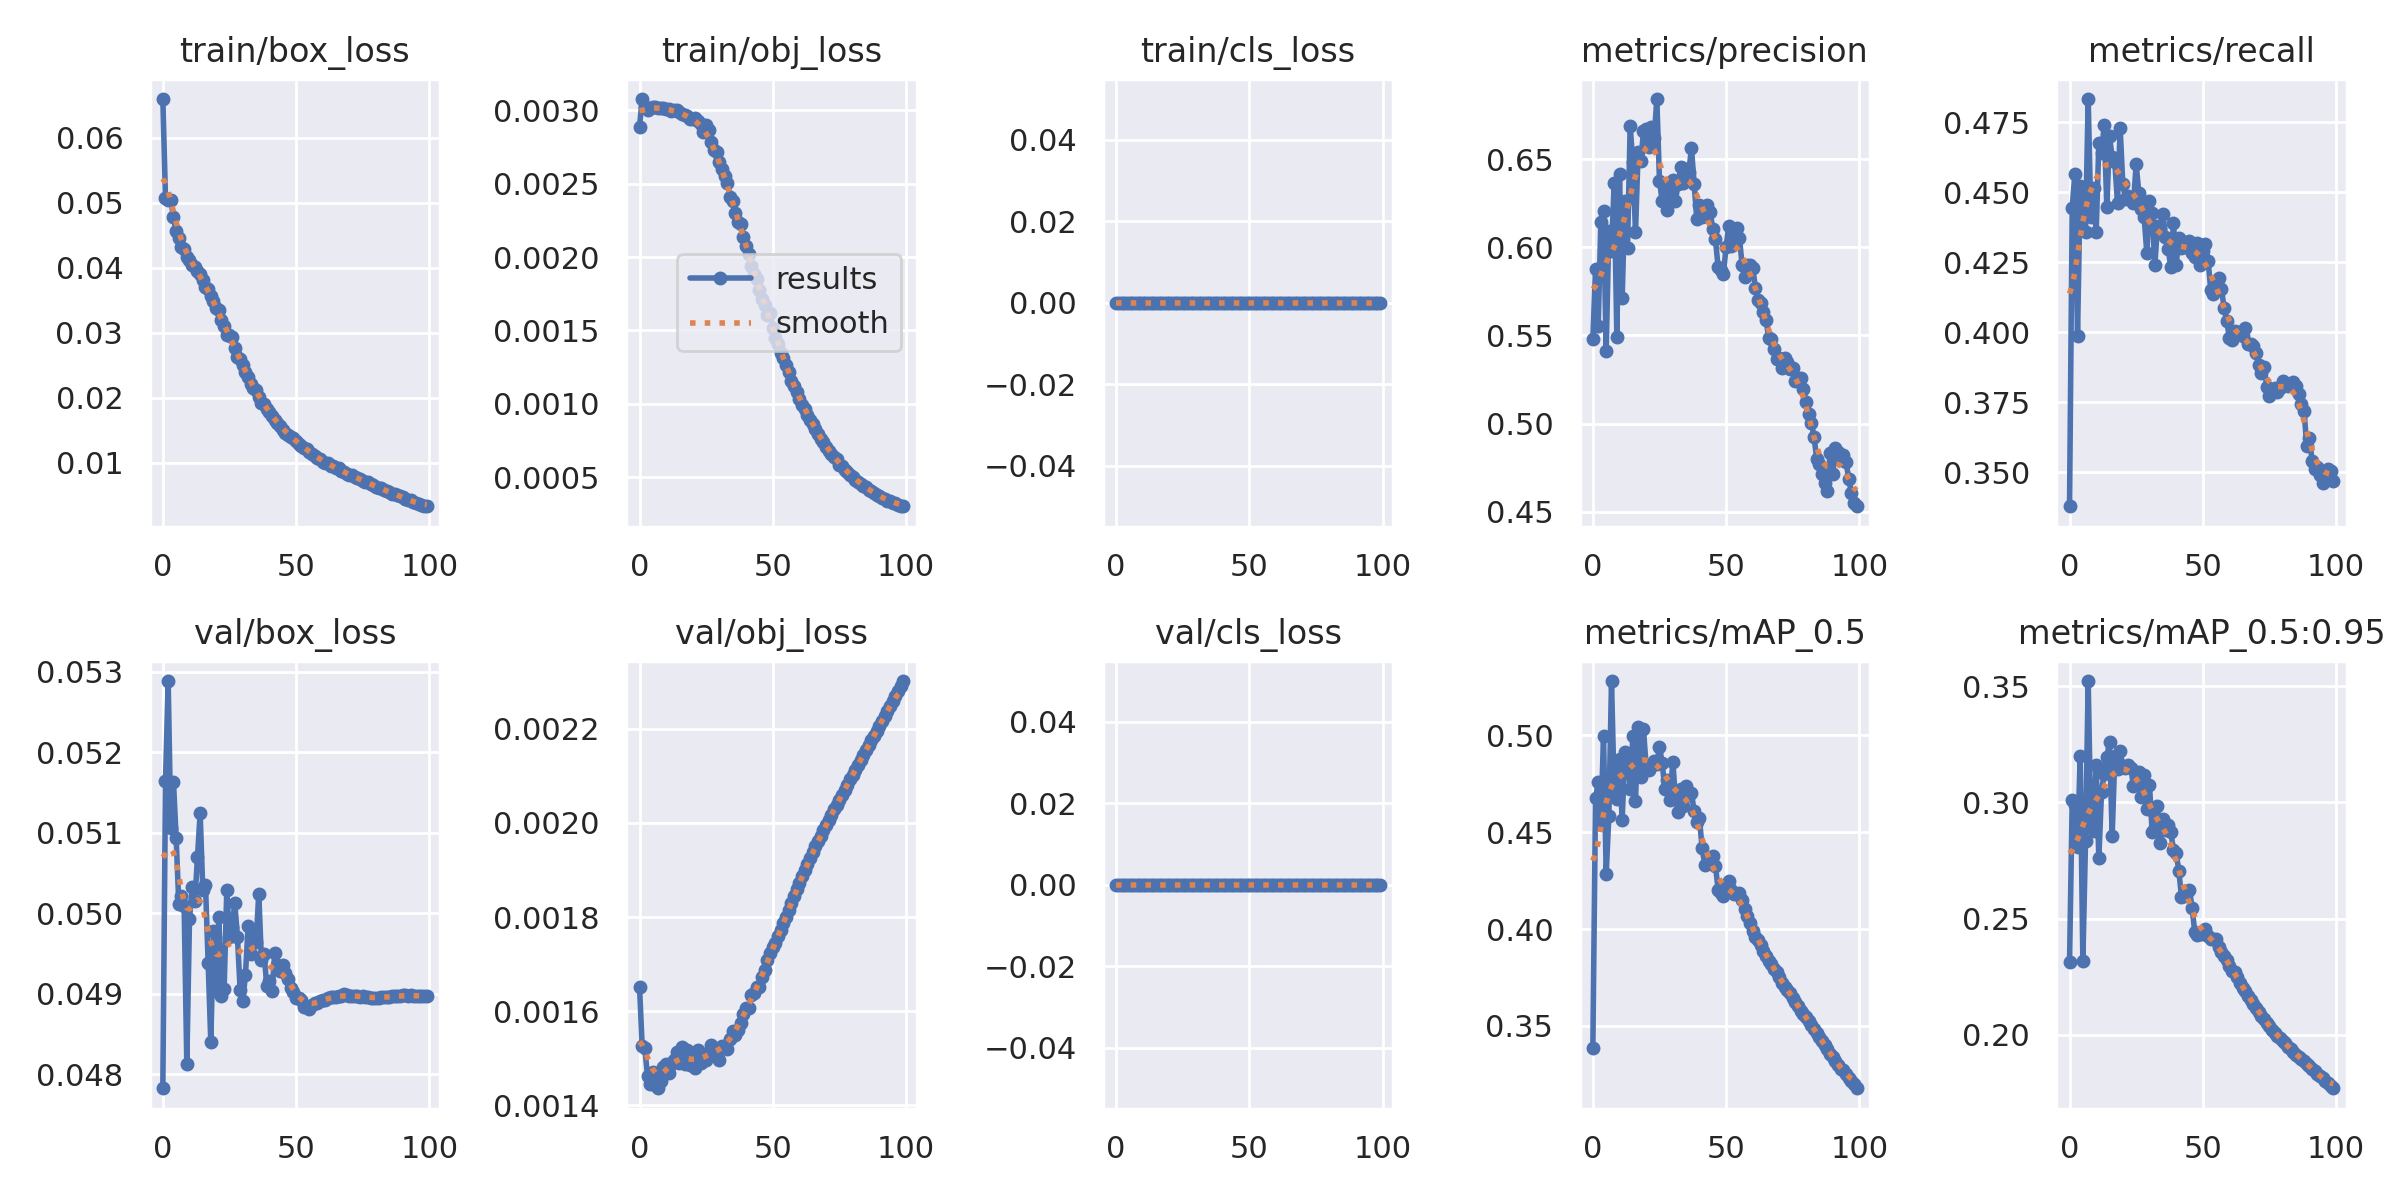

Values plotted in this chart, from the file beside it:
epoch, train/box_loss, train/obj_loss, train/cls_loss, metrics/precision, metrics/recall, metrics/mAP_0.5, metrics/mAP_0.5:0.95, val/box_loss, val/obj_loss, val/cls_loss, x/lr0, x/lr1, x/lr2
0, 0.06593, 0.00289, 0, 0.5478, 0.3378, 0.3386, 0.2313, 0.04783, 0.001652, 0, 0.07003, 0.00333, 0.00333
1, 0.05067, 0.003077, 0, 0.5877, 0.4445, 0.4674, 0.3009, 0.05164, 0.001526, 0, 0.03996, 0.006598, 0.006598
2, 0.05035, 0.003022, 0, 0.5552, 0.4566, 0.4757, 0.2991, 0.05288, 0.001521, 0, 0.009831, 0.009799, 0.009799
3, 0.0504, 0.003005, 0, 0.6144, 0.3987, 0.455, 0.2807, 0.05105, 0.001462, 0, 0.009703, 0.009703, 0.009703
4, 0.04772, 0.003018, 0, 0.6203, 0.4521, 0.4995, 0.3201, 0.05163, 0.001445, 0, 0.009703, 0.009703, 0.009703
5, 0.04559, 0.003021, 0, 0.541, 0.4432, 0.4283, 0.2316, 0.05093, 0.00147, 0, 0.009604, 0.009604, 0.009604
6, 0.04451, 0.003026, 0, 0.6093, 0.4358, 0.4585, 0.2833, 0.05011, 0.001443, 0, 0.009505, 0.009505, 0.009505
7, 0.04315, 0.003019, 0, 0.5977, 0.4833, 0.5281, 0.3523, 0.05021, 0.001436, 0, 0.009406, 0.009406, 0.009406
8, 0.04287, 0.003016, 0, 0.6364, 0.441, 0.471, 0.2899, 0.05009, 0.001452, 0, 0.009307, 0.009307, 0.009307
9, 0.04161, 0.003015, 0, 0.5494, 0.4514, 0.4674, 0.2877, 0.04813, 0.001481, 0, 0.009208, 0.009208, 0.009208
10, 0.04122, 0.00301, 0, 0.6417, 0.4358, 0.4877, 0.3163, 0.04992, 0.001487, 0, 0.009109, 0.009109, 0.009109
11, 0.04038, 0.003011, 0, 0.5711, 0.4675, 0.4561, 0.2759, 0.05033, 0.001469, 0, 0.00901, 0.00901, 0.00901
12, 0.04014, 0.002996, 0, 0.6265, 0.464, 0.4914, 0.3046, 0.05015, 0.001487, 0, 0.008911, 0.008911, 0.008911
13, 0.03953, 0.003, 0, 0.5998, 0.4739, 0.4893, 0.3125, 0.05069, 0.001495, 0, 0.008812, 0.008812, 0.008812
14, 0.03897, 0.002999, 0, 0.6686, 0.4447, 0.4724, 0.3198, 0.05125, 0.001514, 0, 0.008713, 0.008713, 0.008713
15, 0.0381, 0.002991, 0, 0.6482, 0.4699, 0.4995, 0.326, 0.05028, 0.001489, 0, 0.008614, 0.008614, 0.008614
16, 0.03702, 0.002976, 0, 0.6088, 0.4625, 0.4663, 0.2857, 0.05035, 0.001525, 0, 0.008515, 0.008515, 0.008515
17, 0.03678, 0.002971, 0, 0.6542, 0.4606, 0.5045, 0.3198, 0.04939, 0.001487, 0, 0.008416, 0.008416, 0.008416
18, 0.03559, 0.002965, 0, 0.6486, 0.4462, 0.4784, 0.3143, 0.0484, 0.001518, 0, 0.008317, 0.008317, 0.008317
19, 0.0349, 0.002943, 0, 0.6656, 0.4729, 0.503, 0.3223, 0.04978, 0.001485, 0, 0.008218, 0.008218, 0.008218
20, 0.03381, 0.002939, 0, 0.6672, 0.4529, 0.4841, 0.3156, 0.04904, 0.001494, 0, 0.008119, 0.008119, 0.008119
21, 0.03347, 0.002945, 0, 0.6566, 0.4477, 0.4823, 0.3148, 0.04995, 0.001478, 0, 0.00802, 0.00802, 0.00802
22, 0.03197, 0.002928, 0, 0.6683, 0.4488, 0.4844, 0.316, 0.04898, 0.001517, 0, 0.007921, 0.007921, 0.007921
23, 0.03101, 0.002904, 0, 0.6618, 0.4477, 0.4868, 0.315, 0.04906, 0.001489, 0, 0.007822, 0.007822, 0.007822
24, 0.02966, 0.002856, 0, 0.684, 0.4462, 0.485, 0.307, 0.05029, 0.001496, 0, 0.007723, 0.007723, 0.007723
25, 0.02966, 0.002903, 0, 0.6377, 0.46, 0.494, 0.3131, 0.0497, 0.001497, 0, 0.007624, 0.007624, 0.007624
26, 0.0294, 0.002866, 0, 0.626, 0.4499, 0.4859, 0.3133, 0.04983, 0.001511, 0, 0.007525, 0.007525, 0.007525
27, 0.02758, 0.002784, 0, 0.635, 0.444, 0.4723, 0.3025, 0.05012, 0.001528, 0, 0.007426, 0.007426, 0.007426
28, 0.02626, 0.002728, 0, 0.6209, 0.441, 0.4768, 0.312, 0.0497, 0.001511, 0, 0.007327, 0.007327, 0.007327
29, 0.026, 0.002714, 0, 0.6352, 0.4284, 0.4668, 0.2974, 0.04905, 0.001517, 0, 0.007228, 0.007228, 0.007228
30, 0.025, 0.002648, 0, 0.6379, 0.4469, 0.4865, 0.3075, 0.04891, 0.001497, 0, 0.007129, 0.007129, 0.007129
31, 0.0239, 0.002598, 0, 0.6264, 0.4425, 0.4674, 0.2872, 0.04924, 0.001526, 0, 0.00703, 0.00703, 0.00703
32, 0.0231, 0.002556, 0, 0.636, 0.4239, 0.4606, 0.2895, 0.04985, 0.001526, 0, 0.006931, 0.006931, 0.006931
33, 0.02216, 0.002503, 0, 0.6457, 0.438, 0.4724, 0.2987, 0.04949, 0.001519, 0, 0.006832, 0.006832, 0.006832
34, 0.02153, 0.002407, 0, 0.6366, 0.4373, 0.4634, 0.2824, 0.04972, 0.00154, 0, 0.006733, 0.006733, 0.006733
35, 0.02117, 0.002381, 0, 0.6442, 0.4423, 0.4737, 0.293, 0.04964, 0.001559, 0, 0.006634, 0.006634, 0.006634
36, 0.02003, 0.002303, 0, 0.6427, 0.434, 0.4694, 0.2882, 0.05024, 0.001549, 0, 0.006535, 0.006535, 0.006535
37, 0.01913, 0.002242, 0, 0.6562, 0.4298, 0.4702, 0.2903, 0.04942, 0.00156, 0, 0.006436, 0.006436, 0.006436
38, 0.01907, 0.002225, 0, 0.636, 0.4232, 0.4608, 0.2871, 0.0495, 0.001575, 0, 0.006337, 0.006337, 0.006337
39, 0.01821, 0.002135, 0, 0.6158, 0.439, 0.4553, 0.2797, 0.0491, 0.001594, 0, 0.006238, 0.006238, 0.006238
40, 0.01777, 0.002076, 0, 0.6241, 0.4239, 0.4571, 0.2783, 0.04916, 0.001607, 0, 0.006139, 0.006139, 0.006139
41, 0.01718, 0.002018, 0, 0.617, 0.4336, 0.4416, 0.2707, 0.04904, 0.001607, 0, 0.00604, 0.00604, 0.00604
42, 0.01649, 0.001938, 0, 0.618, 0.4299, 0.4333, 0.2593, 0.04951, 0.001635, 0, 0.005941, 0.005941, 0.005941
43, 0.01614, 0.001885, 0, 0.6239, 0.4306, 0.434, 0.2598, 0.04936, 0.001638, 0, 0.005842, 0.005842, 0.005842
44, 0.01569, 0.001852, 0, 0.6202, 0.4321, 0.4357, 0.2612, 0.04928, 0.001652, 0, 0.005743, 0.005743, 0.005743
45, 0.01506, 0.001777, 0, 0.6103, 0.4325, 0.4375, 0.2623, 0.04936, 0.001651, 0, 0.005644, 0.005644, 0.005644
46, 0.01463, 0.001717, 0, 0.6045, 0.4284, 0.4328, 0.2546, 0.04926, 0.001672, 0, 0.005545, 0.005545, 0.005545
47, 0.01431, 0.00167, 0, 0.5887, 0.4269, 0.4202, 0.2441, 0.04918, 0.001687, 0, 0.005446, 0.005446, 0.005446
48, 0.01397, 0.001604, 0, 0.5872, 0.432, 0.4184, 0.2431, 0.04907, 0.00171, 0, 0.005347, 0.005347, 0.005347
49, 0.01374, 0.00162, 0, 0.5849, 0.4239, 0.4172, 0.2434, 0.04902, 0.001724, 0, 0.005248, 0.005248, 0.005248
50, 0.01329, 0.001515, 0, 0.6003, 0.4291, 0.4217, 0.2434, 0.04895, 0.001737, 0, 0.005149, 0.005149, 0.005149
51, 0.01285, 0.001451, 0, 0.612, 0.4313, 0.4247, 0.2456, 0.04895, 0.001744, 0, 0.00505, 0.00505, 0.00505
52, 0.01259, 0.001407, 0, 0.6005, 0.4254, 0.4202, 0.2427, 0.04892, 0.00176, 0, 0.004951, 0.004951, 0.004951
53, 0.0123, 0.001346, 0, 0.6086, 0.415, 0.4178, 0.2412, 0.04884, 0.001772, 0, 0.004852, 0.004852, 0.004852
54, 0.01211, 0.001312, 0, 0.6106, 0.4135, 0.4182, 0.2411, 0.04883, 0.001787, 0, 0.004753, 0.004753, 0.004753
55, 0.01171, 0.001261, 0, 0.6052, 0.4166, 0.4185, 0.241, 0.04881, 0.0018, 0, 0.004654, 0.004654, 0.004654
56, 0.01132, 0.001215, 0, 0.5901, 0.4194, 0.4151, 0.2379, 0.04887, 0.001815, 0, 0.004555, 0.004555, 0.004555
57, 0.01098, 0.001153, 0, 0.5832, 0.4155, 0.4102, 0.2356, 0.04889, 0.00183, 0, 0.004456, 0.004456, 0.004456
58, 0.01073, 0.00112, 0, 0.5897, 0.4087, 0.407, 0.2337, 0.04889, 0.001845, 0, 0.004357, 0.004357, 0.004357
59, 0.01049, 0.00108, 0, 0.5897, 0.4039, 0.4033, 0.232, 0.04891, 0.001859, 0, 0.004258, 0.004258, 0.004258
... 40 more rows
